Photos from the image-classification dataset "Downsized_128x128x3" in the GitHub repository jsmit659/BioMed-Midterm. Its 2 classes are: DME, drusen.

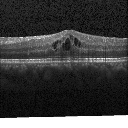
Label: DME

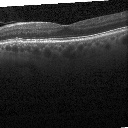
Label: drusen

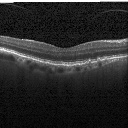
Label: drusen

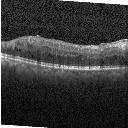
Label: DME

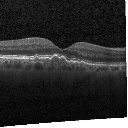
Label: drusen

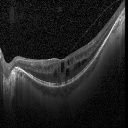
Label: DME
